5-way image classification set "industrial_defects" from GitHub (Shrexshth/GARUDA); label vocabulary: crack, hole, normal, rust, scratch.

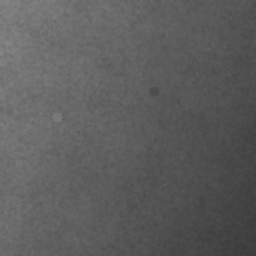
Label: normal

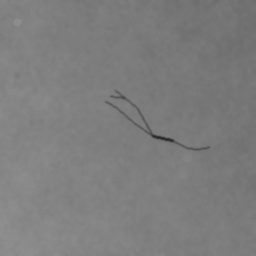
Label: crack

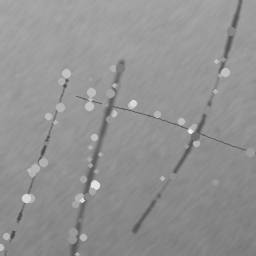
Label: scratch

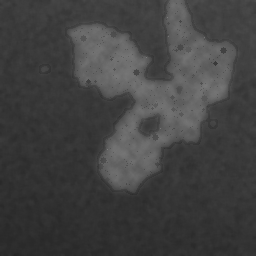
Label: rust

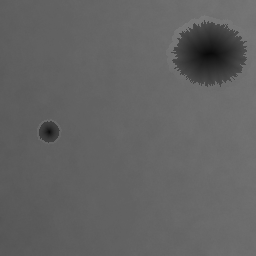
Label: hole

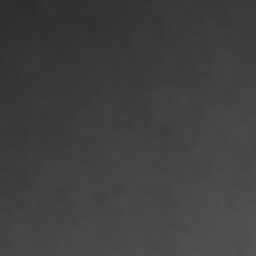
Label: normal
